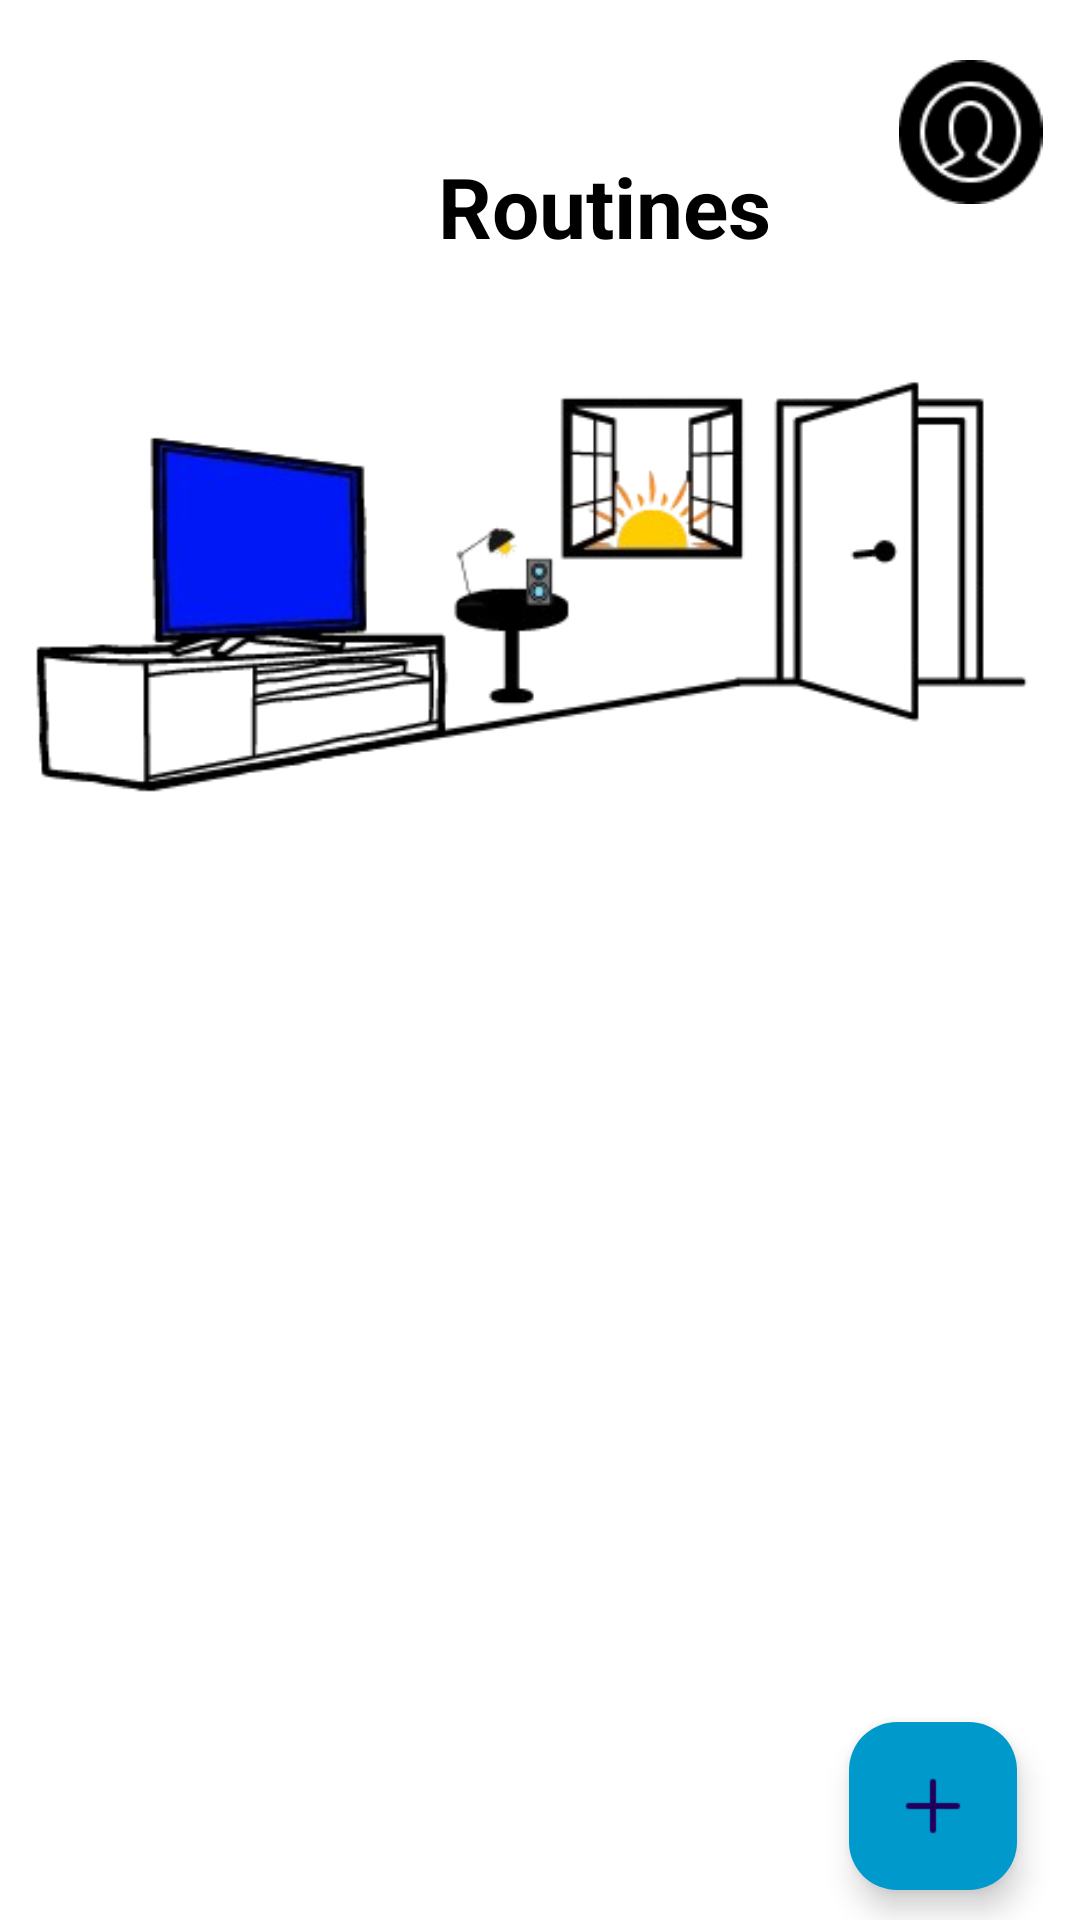

The Android layout XML behind this screen, and the referenced resources:
<!-- AndroidManifest.xml: application theme Theme.OPSC7312_POE -->
<!-- res/layout/fragment_automation_page.xml -->
<RelativeLayout xmlns:android="http://schemas.android.com/apk/res/android"
    xmlns:tools="http://schemas.android.com/tools"
    style="@style/SCREEN"
    android:layout_width="match_parent"
    android:layout_height="match_parent"
    tools:context=".AutomationPage">

    <TextView
        android:id="@+id/txtAutomationsTitle"
        style="@style/TEXT"
        android:layout_width="wrap_content"
        android:layout_height="wrap_content"
        android:layout_alignParentStart="true"
        android:layout_alignParentTop="true"
        android:layout_marginStart="146dp"
        android:layout_marginTop="50dp"
        android:text="@string/routines_title"
        android:textSize="28sp"
        android:textStyle="bold" />

    <ImageView
        android:id="@+id/imgProfileIcon"
        android:layout_width="48dp"
        android:layout_height="48dp"
        android:layout_alignParentStart="true"
        android:layout_alignParentTop="true"
        android:layout_alignParentEnd="true"
        android:layout_marginStart="294dp"
        android:layout_marginTop="20dp"
        android:layout_marginEnd="7dp"
        android:contentDescription="Profile Icon"
        android:src="@drawable/imgprofilepic" />

    <ImageView
        android:id="@+id/imgIllustration"
        android:layout_width="396dp"
        android:layout_height="205dp"
        android:layout_alignParentTop="true"
        android:layout_alignParentEnd="true"
        android:layout_marginTop="90dp"
        android:layout_marginEnd="6dp"
        android:contentDescription="Illustration"
        android:src="@drawable/imgautomation" />

    <ScrollView
        android:layout_width="377dp"
        android:layout_height="348dp"
        android:layout_below="@id/imgIllustration"
        android:layout_above="@id/btnAddAutomation"
        android:layout_marginStart="16dp"
        android:layout_marginTop="-1dp"
        android:layout_marginEnd="16dp"
        android:layout_marginBottom="-4dp"
        android:padding="16dp">

        <LinearLayout
            android:id="@+id/lstAutomations"
            style="@style/LIST"
            android:layout_width="match_parent"
            android:layout_height="wrap_content"
            android:orientation="vertical" />
    </ScrollView>

    <com.google.android.material.floatingactionbutton.FloatingActionButton
        android:id="@+id/btnAddAutomation"
        android:layout_width="wrap_content"
        android:layout_height="wrap_content"
        android:layout_alignParentEnd="true"
        android:layout_alignParentBottom="true"
        android:layout_marginEnd="21dp"
        android:layout_marginBottom="10dp"
        android:backgroundTint="@android:color/holo_blue_dark"
        android:src="@drawable/imgaddicon" />

</RelativeLayout>
<!-- resources referenced by this layout -->
<resources>
  <!-- drawable imgaddicon: png bitmap (drawable, 248 bytes) -->
  <!-- drawable imgautomation: png bitmap (drawable, 40445 bytes) -->
  <!-- drawable imgprofilepic: png bitmap (drawable, 1823 bytes) -->
  <string name="routines_title">Routines</string>
  <style name="LIST">
          <item name="android:textColor">#FFFFFF</item>
      </style>
  <style name="SCREEN">
          <item name="android:background">#FFFFFF</item>
      </style>
  <style name="TEXT">
          <item name="android:textColor">#000000</item>
      </style>
  <style name="Theme.OPSC7312_POE" parent="Base.Theme.OPSC7312_POE" />
  <style name="Base.Theme.OPSC7312_POE" parent="Theme.Material3.DayNight.NoActionBar">
          
      </style>
</resources>
